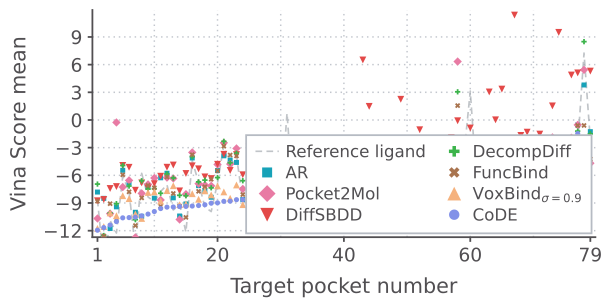

Values plotted in this chart, from the file beside it:
rank, target, reference, n_ar, ar_mean, n_pocket2mol, pocket2mol_mean, n_diffsbdd, diffsbdd_mean, n_decompdiff, decompdiff_mean, n_funcbind, funcbind_mean, n_voxbind, voxbind_mean, n_code, code_mean
1, target_04, -8.647, 100, -7.814, 100, -10.68, 96, -8.756, 95, -6.948, 100, -8.808, 100, -11.75, 99, -11.95
2, target_72, -15.65, 100, -8.496, 100, -12.82, 95, -8.620, 63, -12.52, 100, -12.57, 100, -11.56, 100, -11.67
3, target_70, -10.89, 94, -11.77, 100, -10.15, 94, -7.429, 82, -10.08, 98, -9.074, 100, -10.07, 100, -11.39
4, target_73, -12.26, 47, -9.418, 100, -0.268, 98, -7.221, 47, -9.073, 100, -10.84, 99, -10.37, 100, -11.02
5, target_31, -6.104, 100, -5.458, 100, -7.273, 97, -4.930, 52, -4.936, 100, -5.939, 100, -8.210, 100, -10.61
6, target_79, -7.759, 100, -6.801, 100, -6.547, 99, -5.128, 98, -7.159, 100, -7.787, 100, -8.527, 100, -10.58
7, target_80, -13.99, 100, -10.01, 36, -12.73, 97, -7.615, 58, -10.81, 100, -11.44, 100, -10.18, 98, -10.54
8, target_39, -5.782, 100, -10.44, 100, -7.956, 97, -6.822, 98, -6.592, 99, -8.446, 97, -10.67, 99, -10.39
9, target_85, -8.340, 100, -7.248, 100, -6.980, 95, -7.393, 91, -7.494, 100, -7.088, 100, -7.852, 99, -10.2
10, target_44, -8.879, 100, -8.472, 100, -6.290, 93, -6.910, 77, -7.444, 100, -7.344, 100, -7.800, 100, -9.926
11, target_92, -7.754, 87, -6.268, 100, -8.670, 100, -6.096, 39, -7.946, 100, -9.347, 100, -8.787, 100, -9.604
12, target_17, -7.029, 100, -5.778, 100, -6.249, 98, -5.120, 66, -5.848, 100, -6.182, 100, -7.658, 100, -9.449
13, target_22, -9.760, 98, -8.444, 100, -6.339, 96, -4.885, 57, -6.286, 100, -7.968, 100, -7.125, 99, -9.432
14, target_98, -9.157, 100, -10.41, 100, -10.79, 96, -7.692, 85, -8.166, 100, -9.335, 100, -9.173, 100, -9.382
15, target_49, -12.16, 100, -9.104, 100, -8.044, 98, -5.799, 52, -8.212, 100, -10.56, 100, -9.103, 100, -9.370
16, target_08, -4.401, 92, -4.119, 100, -3.517, 100, -4.973, 98, -3.984, 100, -3.765, 100, -7.991, 99, -9.331
17, target_68, -6.790, 100, -7.120, 100, -6.903, 99, -5.299, 79, -6.711, 100, -7.736, 100, -8.594, 100, -9.276
18, target_12, -9.438, 100, -7.646, 100, -7.051, 99, -6.171, 84, -6.521, 100, -7.244, 100, -7.681, 100, -9.191
19, target_24, -9.929, 77, -8.379, 100, -7.140, 99, -6.354, 73, -7.352, 100, -6.424, 100, -8.121, 100, -9.024
20, target_93, -6.812, 96, -5.485, 100, -4.821, 99, -4.805, 47, -6.244, 100, -5.508, 100, -7.149, 100, -8.983
21, target_55, -2.712, 100, -3.885, 100, -2.476, 99, -3.722, 98, -2.318, 100, -2.836, 100, -7.796, 99, -8.820
22, target_45, -5.393, 100, -4.340, 100, -4.777, 98, -5.479, 89, -4.648, 100, -3.801, 99, -8.485, 100, -8.798
23, target_33, -3.906, 100, -4.601, 100, -3.085, 98, -3.753, 91, -3.606, 100, -3.900, 100, -7.045, 99, -8.641
24, target_11, -8.828, 100, -8.617, 100, -7.476, 99, -5.937, 64, -6.585, 99, -8.086, 100, -9.174, 98, -8.627
25, target_07, -9.228, 86, -8.727, 100, -6.530, 96, -2.943, 66, -6.557, 100, -8.540, 100, -8.216, 100, -8.357
26, target_81, -9.381, 100, -6.760, 36, -7.232, 98, -5.586, 36, -7.318, 100, -9.946, 100, -8.175, 100, -8.314
27, target_02, -6.532, 100, -7.568, 100, -7.552, 97, -4.996, 85, -5.621, 100, -7.196, 100, -7.853, 99, -8.229
28, target_65, -2.443, 100, -3.337, 100, -2.956, 100, -4.107, 95, -2.652, 100, -2.607, 100, -5.810, 100, -8.212
29, target_10, -9.122, 100, -6.153, 100, -8.487, 97, -6.018, 57, -6.050, 100, -6.696, 100, -8.285, 100, -8.063
30, target_36, -8.520, 100, -6.113, 100, -8.206, 99, -7.125, 63, -6.597, 100, -7.085, 100, -8.330, 100, -8.041
31, target_87, 0.736, 98, -5.822, 100, -4.624, 94, -4.711, 96, -6.116, 100, -4.491, 100, -7.698, 100, -8.023
32, target_83, -8.784, 92, -8.735, 100, -7.064, 98, -5.312, 70, -7.516, 100, -7.599, 99, -7.548, 98, -8.022
33, target_41, -8.067, 100, -6.920, 100, -6.897, 98, -6.102, 90, -6.563, 100, -7.416, 99, -7.619, 99, -8.014
34, target_57, -5.065, 91, -7.637, 100, -3.671, 98, -4.040, 87, -4.581, 100, -4.875, 100, -6.022, 99, -7.923
35, target_88, -7.952, 100, -7.471, 100, -6.636, 97, -5.208, 91, -6.638, 100, -6.504, 100, -7.440, 100, -7.886
36, target_51, -7.477, 100, -6.201, 100, -6.346, 100, -5.590, 71, -6.687, 100, -6.530, 100, -8.167, 99, -7.867
37, target_82, -9.153, 100, -7.173, 100, -5.137, 100, -4.828, 84, -7.429, 100, -7.494, 99, -7.913, 99, -7.777
38, target_76, -8.889, 100, -8.682, 100, -10.21, 97, -6.718, 77, -8.158, 100, -8.419, 100, -8.045, 99, -7.762
39, target_27, -3.861, 100, -4.643, 100, -6.356, 98, -6.302, 94, -4.556, 100, -5.503, 100, -8.381, 100, -7.761
40, target_37, -5.525, 100, -6.124, 100, -5.898, 95, -5.734, 62, -5.376, 100, -5.495, 100, -6.657, 99, -7.667
41, target_60, -9.810, 100, -6.849, 100, -6.917, 99, -5.755, 69, -6.966, 100, -8.008, 100, -7.530, 100, -7.628
42, target_19, -9.399, 100, -8.000, 100, -7.132, 96, -4.768, 53, -7.204, 100, -7.480, 100, -7.614, 100, -7.481
43, target_46, -8.578, 4, -4.032, 100, -4.185, 97, 6.507, 87, -7.359, 100, -7.420, 100, -6.199, 99, -7.089
44, target_48, -7.294, 100, -6.651, 100, -4.897, 99, 1.475, 51, -5.609, 100, -7.371, 100, -6.078, 100, -7.059
45, target_03, -5.947, 100, -5.008, 100, -4.932, 100, -2.934, 75, -4.889, 100, -4.469, 100, -5.907, 99, -6.972
46, target_25, -7.770, 100, -6.033, 100, -5.635, 99, -4.763, 88, -6.240, 100, -5.966, 100, -4.533, 100, -6.787
47, target_34, -5.278, 100, -4.542, 100, -3.516, 100, -3.753, 98, -4.937, 100, -3.160, 100, -5.806, 100, -6.398
48, target_09, -5.032, 100, -5.476, 100, -5.918, 97, -3.153, 82, -4.136, 100, -4.926, 99, -6.016, 100, -6.373
49, target_23, -5.891, 100, -5.609, 100, -4.131, 97, 2.243, 95, -5.269, 100, -5.969, 100, -6.669, 100, -6.318
50, target_95, -6.463, 100, -4.977, 100, -5.961, 99, -5.649, 100, -5.287, 100, -5.986, 100, -6.479, 100, -6.176
51, target_47, -7.441, 100, -7.711, 100, -6.495, 99, -4.319, 77, -5.568, 100, -5.684, 100, -6.346, 99, -5.929
52, target_62, -6.462, 100, -5.565, 100, -4.350, 96, -1.058, 96, -5.275, 100, -5.629, 100, -6.179, 100, -5.923
53, target_69, -4.114, 100, -4.146, 100, -3.807, 99, -3.587, 100, -3.786, 100, -3.720, 100, -5.972, 100, -5.821
54, target_40, -4.810, 100, -6.530, 100, -3.606, 99, -3.420, 100, -4.985, 100, -4.797, 100, -6.501, 100, -5.793
55, target_29, -5.492, 100, -4.994, 100, -3.172, 100, -4.034, 96, -4.465, 100, -3.466, 100, -5.421, 100, -5.700
56, target_28, -4.312, 93, -4.564, 100, -4.088, 98, -3.426, 89, -3.665, 100, -4.092, 100, -5.245, 100, -5.633
57, target_15, -4.033, 100, -4.587, 100, -4.273, 97, -1.897, 98, -3.771, 100, -4.809, 100, -6.496, 100, -5.627
58, target_16, -5.080, 100, -3.094, 100, 6.336, 96, -0.089, 55, 3.053, 100, 1.558, 99, -5.101, 100, -5.625
59, target_77, -3.740, 100, -3.829, 100, -2.868, 100, -4.285, 97, -3.310, 100, -3.313, 99, -6.444, 100, -5.604
60, target_91, 3.129, 100, -4.370, 100, -4.318, 96, -0.876, 94, -4.317, 100, -4.806, 99, -5.586, 99, -5.383
... 19 more rows
